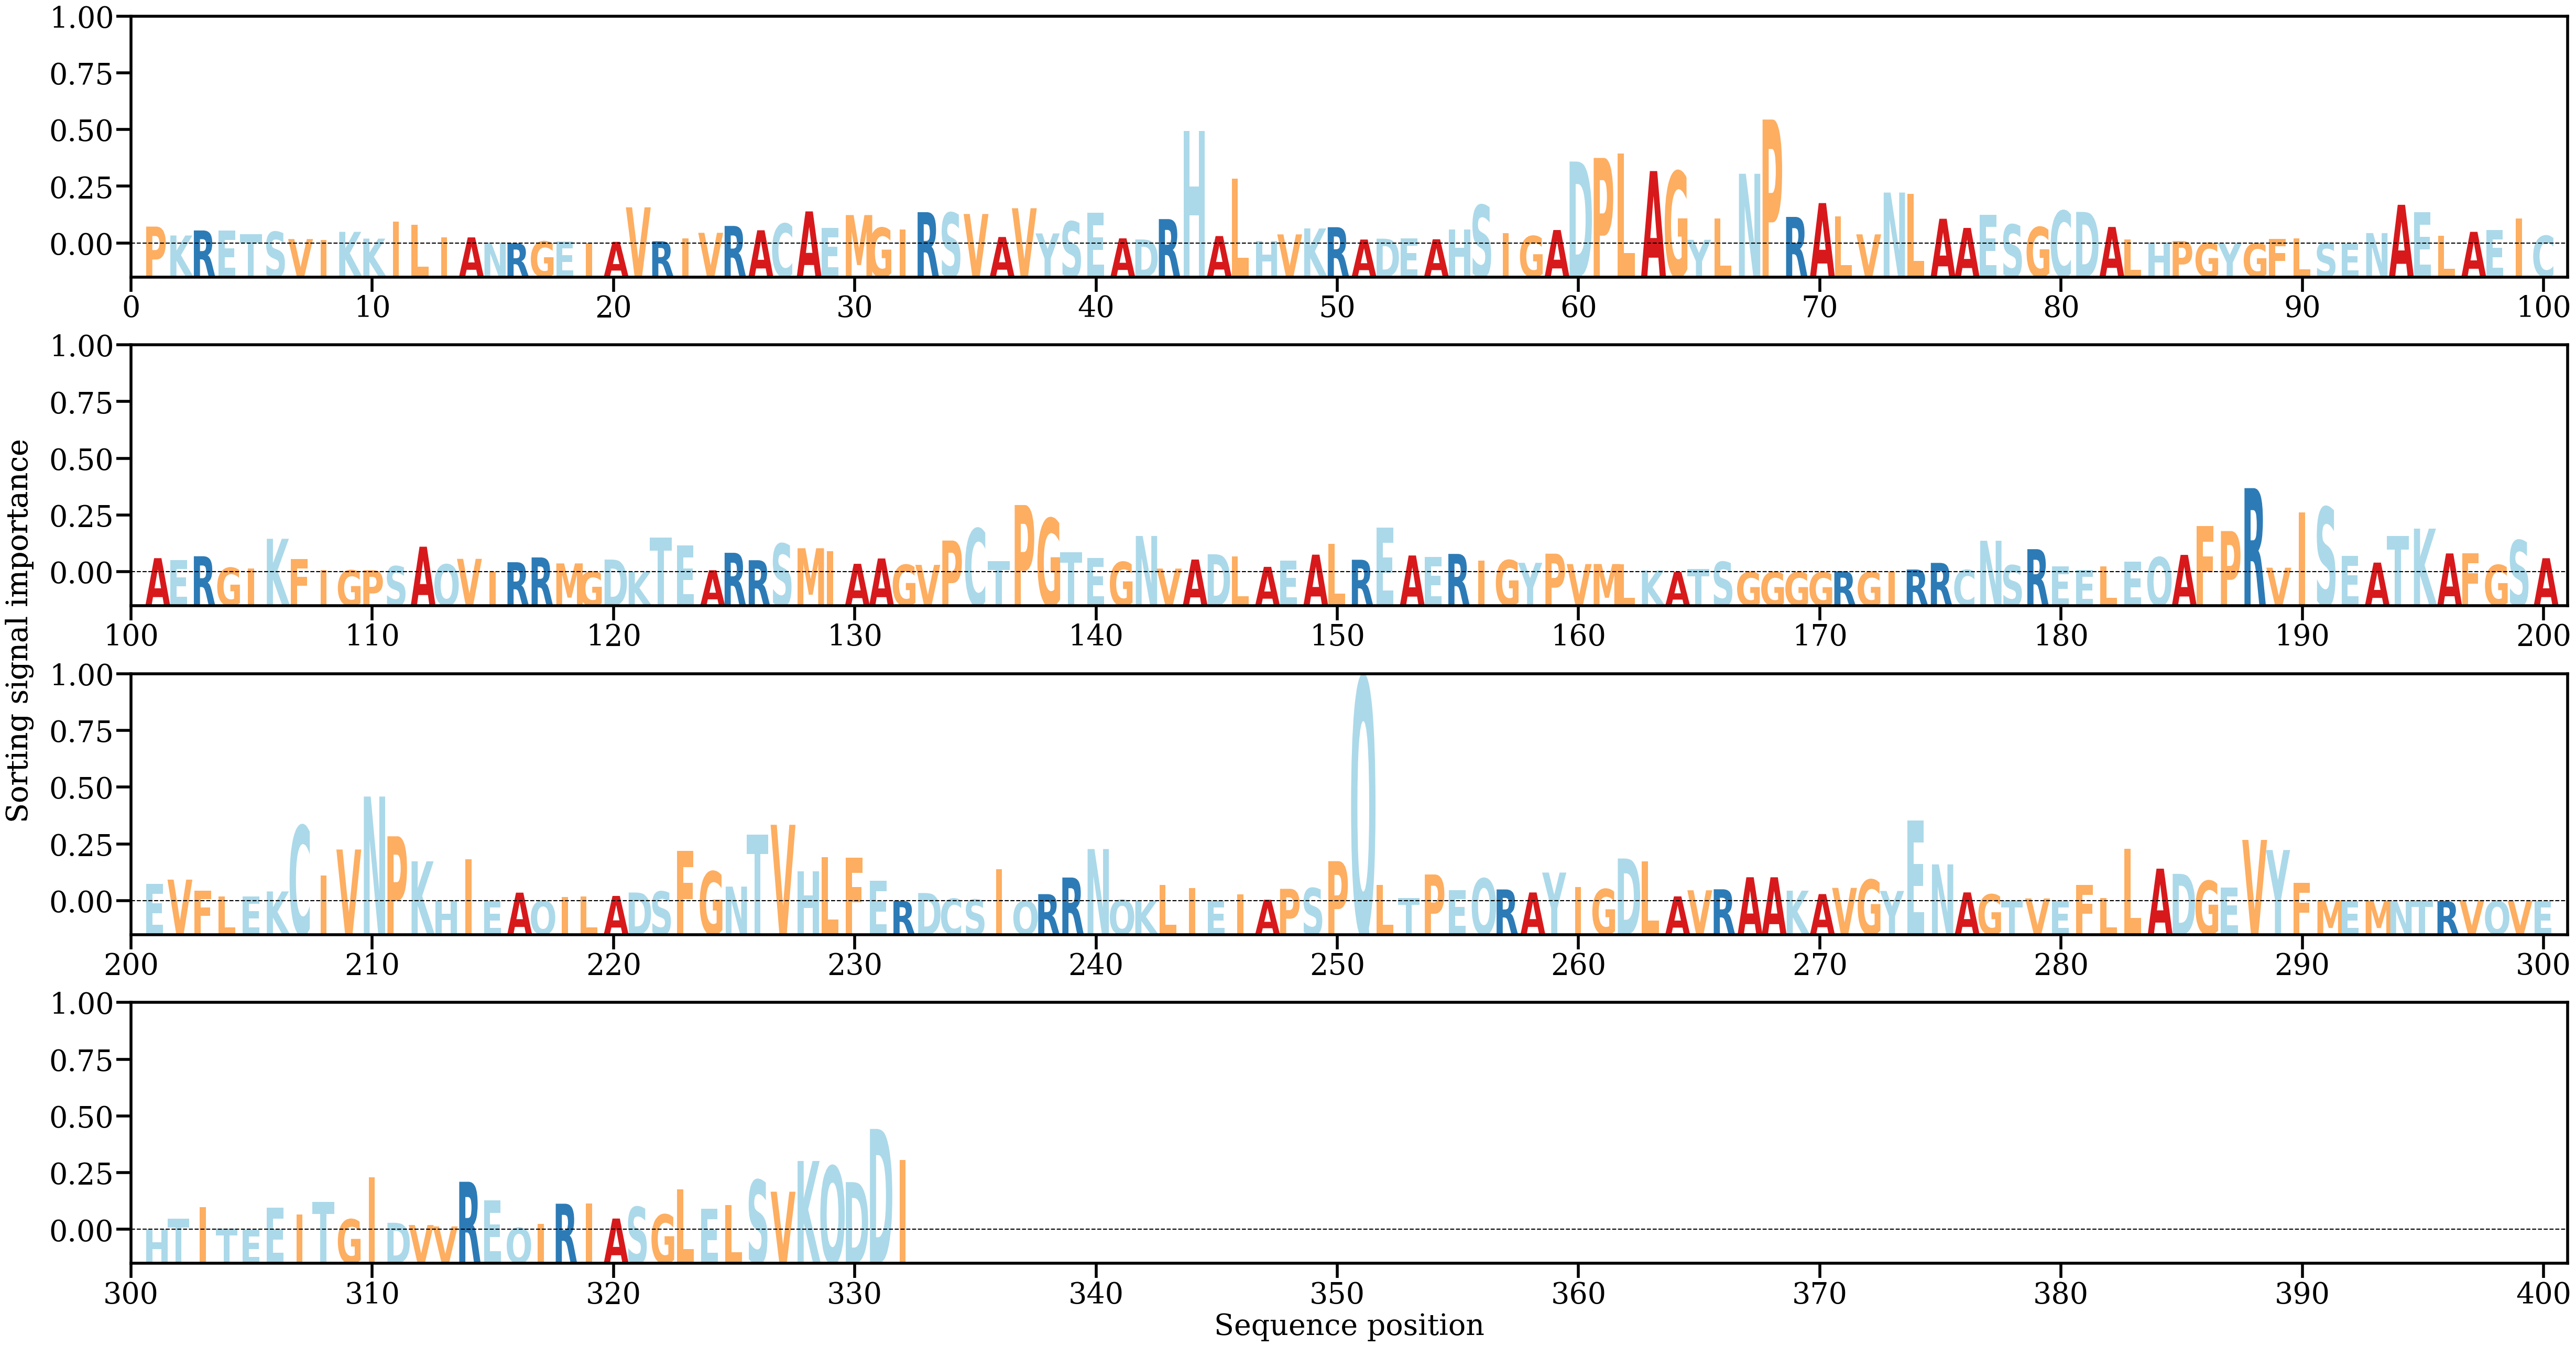

Values plotted in this chart, from the file beside it:
AA, Alpha
P, [0.00248361]
K, [0.00117352]
R, [0.00191608]
E, [0.00188436]
T, [0.00135617]
S, [0.00171988]
V, [0.0006544]
I, [0.00048385]
K, [0.00171336]
K, [0.00072099]
I, [0.00323929]
L, [0.00271651]
I, [0.00089941]
A, [0.00089819]
N, [0.00012272]
R, [3.7519174e-05]
G, [0.00029975]
E, [0.00026825]
I, [5.0946714e-05]
A, [0.00024449]
V, [0.0053154]
R, [0.00032751]
I, [0.00076001]
V, [0.00157003]
R, [0.00257929]
A, [0.00194497]
C, [0.00292492]
A, [0.00471619]
E, [0.00226949]
M, [0.00417908]
G, [0.0023149]
I, [0.00207667]
R, [0.00460281]
S, [0.00452392]
V, [0.00433652]
A, [0.00095636]
V, [0.00518139]
Y, [0.00147836]
S, [0.00323724]
E, [0.00452428]
A, [0.00075955]
D, [0.0005934]
R, [0.00358612]
H, [0.01651767]
A, [0.00109328]
L, [0.00952718]
H, [0.00040219]
V, [0.00133917]
K, [0.0022152]
R, [0.00239603]
A, [0.0005836]
D, [0.0007125]
E, [0.00074512]
A, [0.00062108]
H, [0.00202909]
S, [0.00565229]
I, [0.00154636]
G, [0.00110056]
A, [0.00198239]
D, [0.01204118]
... 272 more rows
